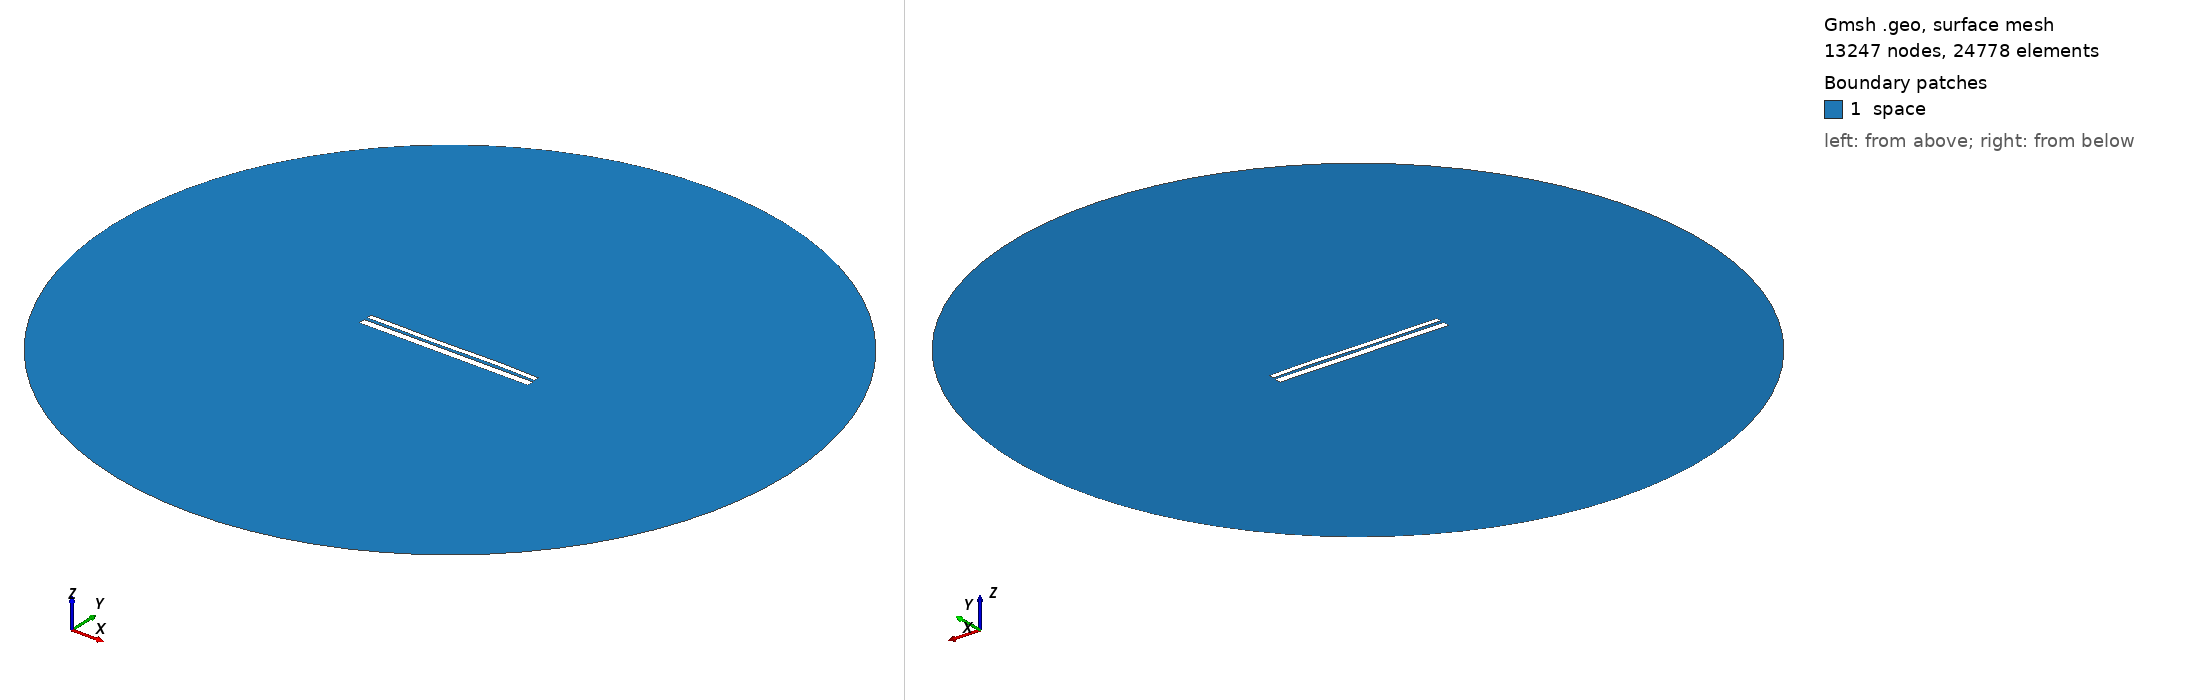

Gmsh geometry script, surface-meshed: 13247 nodes, 24778 surface elements. Boundary patches (legend numbers): 1 space. Left view from above one corner, right view from below the opposite corner. Legend entries are the model's physical surfaces. The drawing asked Gmsh for element sizes between 1% and 20% of the model's largest extent; the script's own settings can give other sizes.

=== 9554.geo (drawn) ===
//---------------------------------------
// Geometry kernel
//---------------------------------------

SetFactory("OpenCASCADE");



//---------------------------------------
// Parameters of the geometry
//---------------------------------------

// Overetch of the upper plate
overetch = 0.375;

// Distance between the plates
distance = 1.5;

// Discretization over the x axis (for the deformation)
nx = 50; 

// Length of the plate
L = 100 - overetch; 

// Number of modes
n = 4; 

// 1st mode coefficient
coeff(1) = -0.075;
beta(1) = 0.596864 * 3.1415926535 / L;

// 2nd mode coefficient
coeff(2) = 0.0;
beta(2) = 1.49418 * 3.1415926535 / L;

// 3rd mode coefficient
coeff(3) = -0.15;
beta(3) = 2.50025 * 3.1415926535 / L;

// 4th mode coefficient
coeff(4) = 0.07499999999999998;
beta(4) = 3.49999 * 3.1415926535 / L;



//---------------------------------------
// Upper plate (deformed rectangle)
//---------------------------------------

// Coordiantes of the upper plate
xmin = -50;
xmax = 50 - overetch;

// Height of the upper plate
yheight = 4 - 2 * overetch;

// Indexes of the points
UpperID[] = {};
LowerID[] = {};
LeftID[] = {};
RightID[] = {};

// Point index
p = 1;

// Horizontal edges
For i In {1:nx}
    x = xmin + (i-1)*(xmax - xmin)/(nx-1);

    y_bottom = distance / 2 + overetch;
    For j In {1:n}
        C = (Cosh(beta(j)*L) + Cos(beta(j)*L)) / (Sinh(beta(j)*L) + Sin(beta(j)*L));
        y_bottom  = y_bottom + coeff(j) * (Cosh(beta(j)*(x+50)) - Cos(beta(j)*(x+50)) - C * (Sinh(beta(j)*(x+50)) - Sin(beta(j)*(x+50))));
    EndFor

    y_top = y_bottom + yheight;

    Point(p) = {x, y_top, 0, 1.0};
    UpperID[i] = p;
    p = p + 1;

    Point(p) = {x, y_bottom, 0, 1.0};
    LowerID[i] = p;
    p = p + 1;
EndFor

// Create point lists
UpperPts[] = {}; LowerPts[] = {};
For i In {1:nx}
  UpperPts[] += {UpperID[i]};
  LowerPts[] += {LowerID[i]};
EndFor

// Build splines
Spline(1) = {UpperPts[]};
Spline(2) = {LowerPts[]};
Line(3) = {LowerPts[nx-1], UpperPts[nx-1]};
Line(4) = {LowerPts[0], UpperPts[0]};

// Build the plane surface
Curve Loop(1) = {2, 3, -1, -4};
Plane Surface(1) = {1};



//---------------------------------------
// Lower plate (rectangle)
//---------------------------------------

// Vertices
Point(1001) = {-50, -1, 0, 1.0};
Point(1002) = { 50, -1, 0, 1.0};
Point(1003) = { 50,  -5, 0, 1.0};
Point(1004) = {-50,  -5, 0, 1.0};

// Edges
Line(5) = {1001, 1002};
Line(6) = {1002, 1003};
Line(7) = {1003, 1004};
Line(8) = {1004, 1001};

// Plane surface
Line Loop(2) = {5, 6, 7, 8};
Plane Surface(2) = {2}; 



//---------------------------------------
// Outer (fictious) boundary
//---------------------------------------

// Points
Point(1005) = {0, 0, 0};       // Center
Point(1006) = {200, 0, 0};     // Start point
Point(1007) = {0, 200, 0};     // 90 degrees
Point(1008) = {-200, 0, 0};    // 180 degrees
Point(1009) = {0, -200, 0};    // 270 degrees

// Circle arcs (each needs start, center, end)
Circle(9) = {1006, 1005, 1007};
Circle(10) = {1007, 1005, 1008};
Circle(11) = {1008, 1005, 1009};
Circle(12) = {1009, 1005, 1006};

// Plane surface for the entire domain
Curve Loop(3) = {9, 10, 11, 12};
Surface(3) = {3};

// Subtract the plates from the whole domain to obtain the actual domain where we want to solve the equations
BooleanDifference{ Surface{3}; Delete; }{ Surface{1}; Surface{2}; Delete; }




//---------------------------------------
// Transfinite Lines/Curves
//---------------------------------------

// Set the number of points on the boundaries
r = 7;

// Plates
Transfinite Curve {1, 2} = 50*r Using Progression 1;
Transfinite Curve {3, 4} = 2*r Using Progression 1;
Transfinite Line {5, 7} = 50*r Using Progression 1;
Transfinite Line {6, 8} = 2*r Using Progression 1;

// Outer boundary
Transfinite Line {9, 10, 11, 12} = 20 Using Progression 1;



//---------------------------------------
// Physical groups
//---------------------------------------                

// Physical curves (boundaries)
Physical Line("force_segment", 10) = {2};
Physical Line("upper_plate", 11) = {1, 3, 4};
Physical Line("lower_plate", 12) = {5, 6, 7, 8};
Physical Line("boundary", 20) = {9, 10, 11, 12};

// Physical Surfaces
Physical Surface("space", 30) = {3};



//---------------------------------------
// 6. Generate the Mesh
//---------------------------------------

// 2D mesh generation
Mesh 2;
